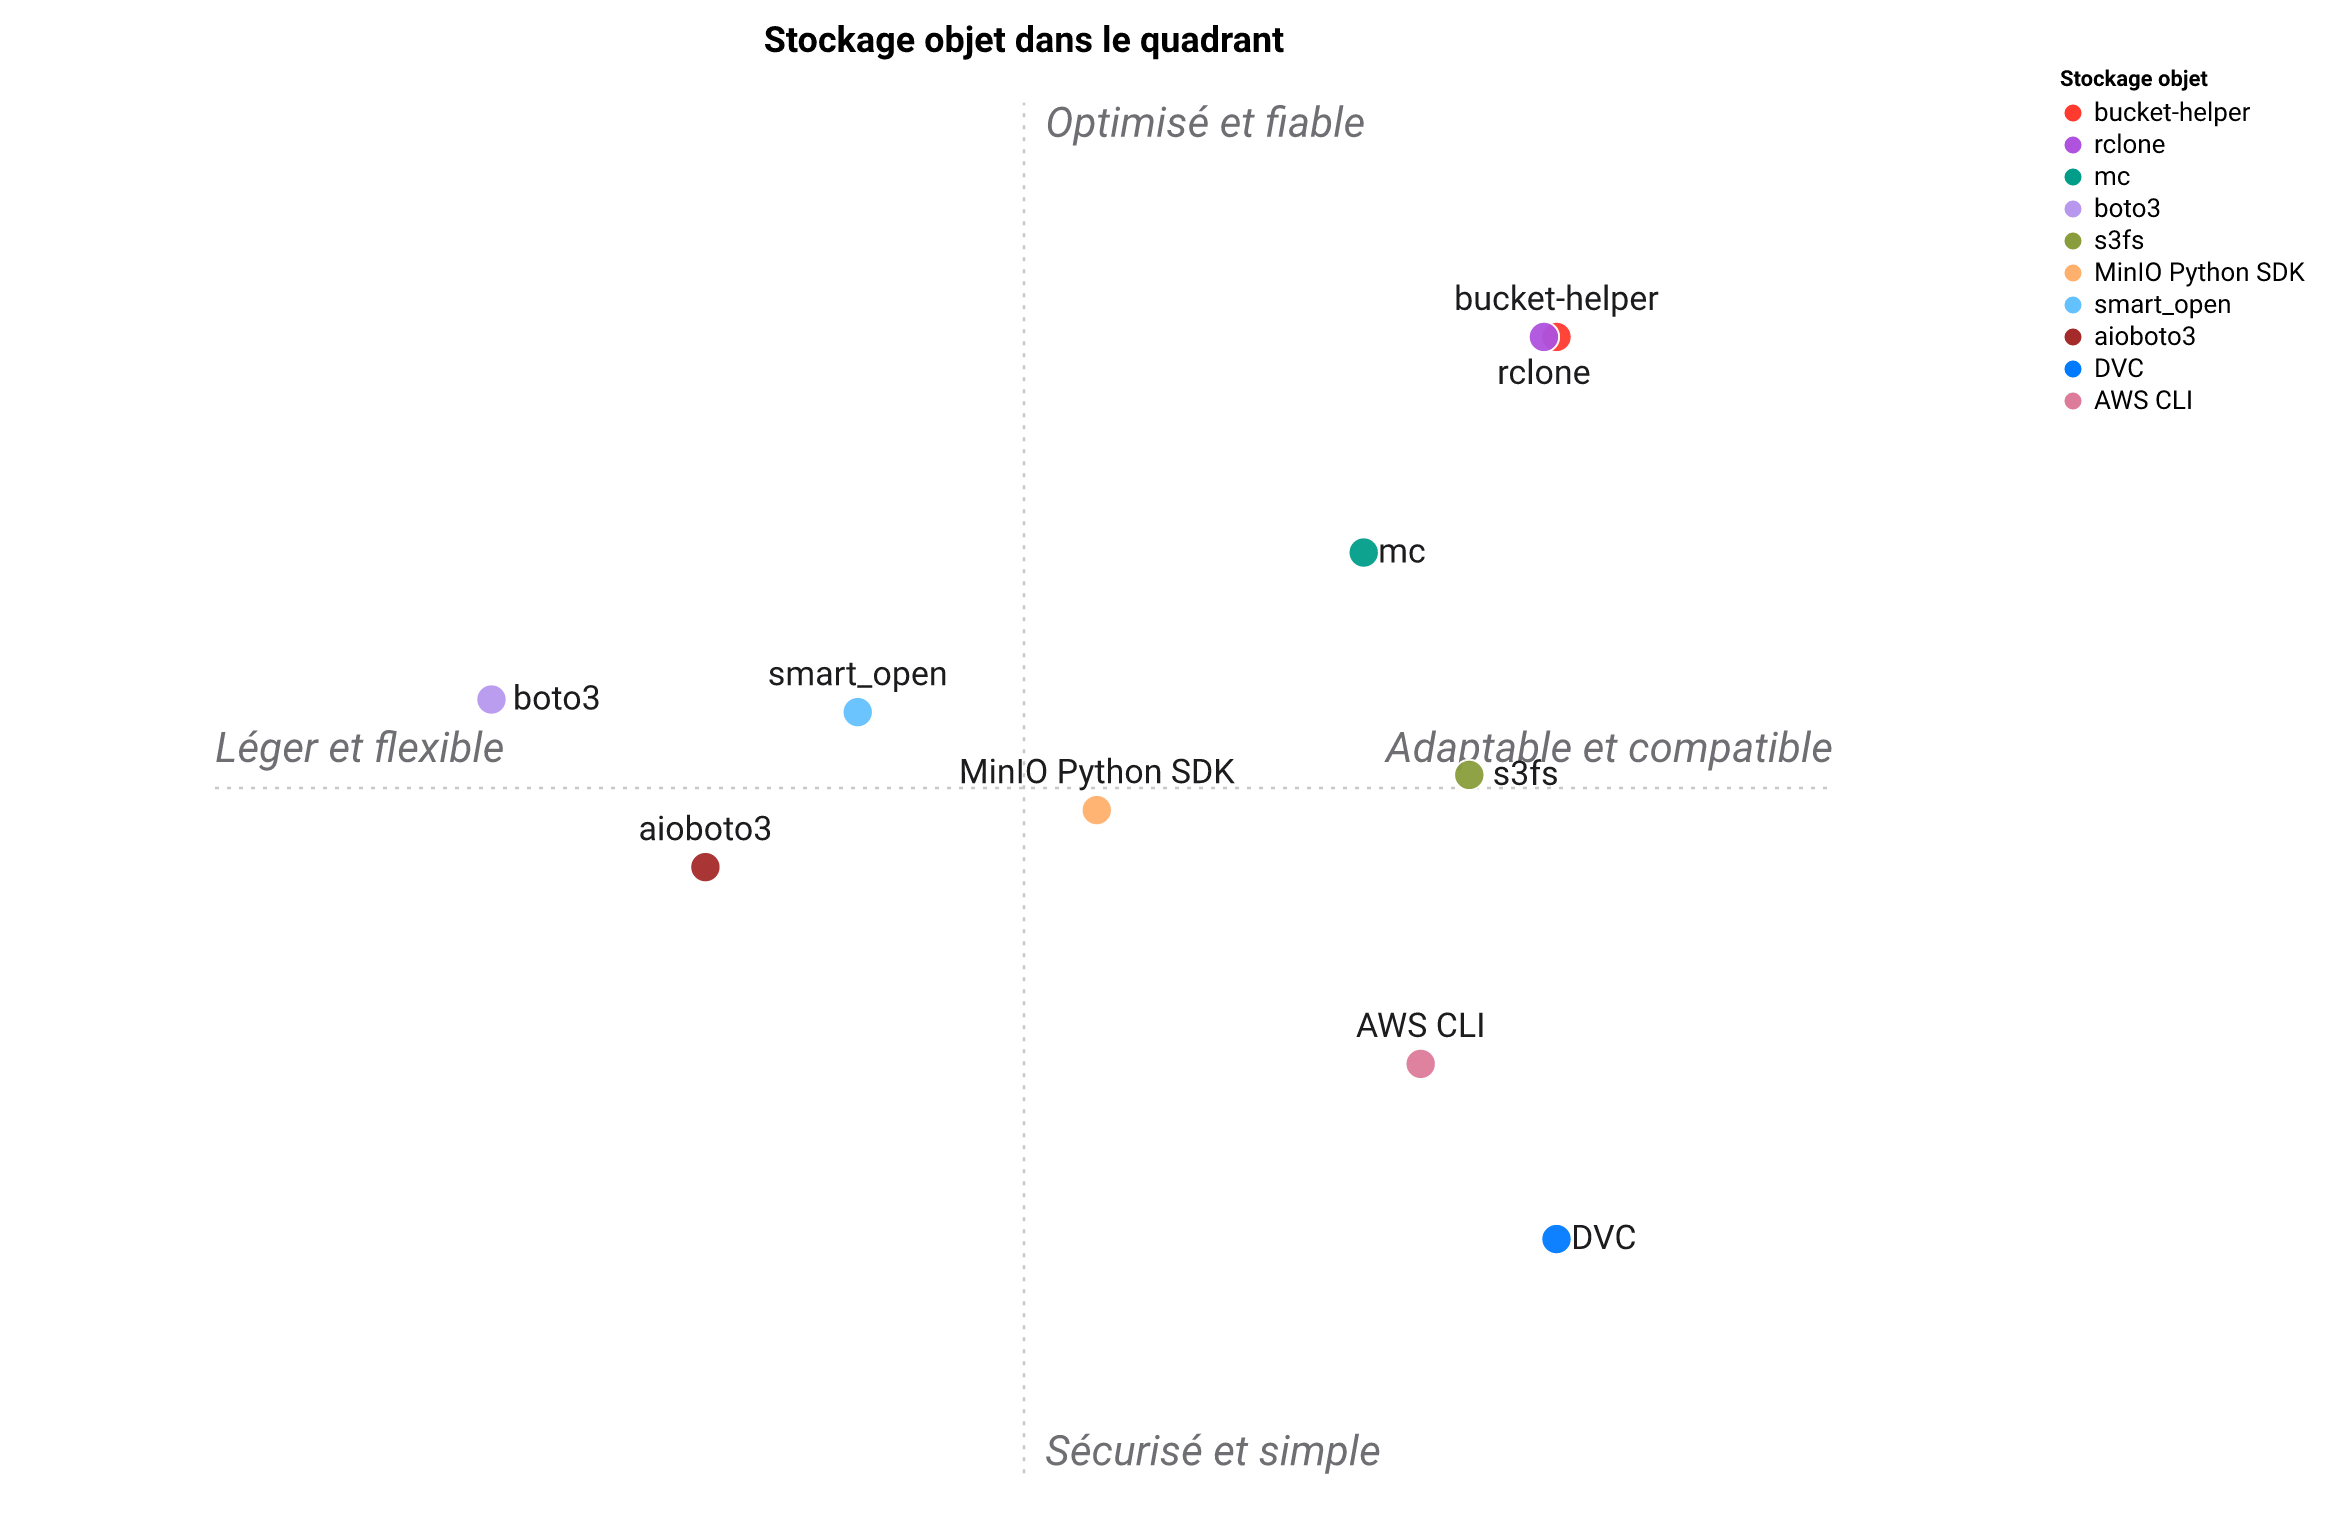

Values plotted in this chart, from the file beside it:
Stockage objet, Multi-fournisseur, Identifiants par fichier de config, CRUD simple, Clés temporaires en attente-partage, URL compatibles S3, Multi-surface, Installation légère
bucket-helper, 5, 5, 5, 5, 5, 5, 5
boto3, 5, 2, 2, 1, 2, 1, 5
aioboto3, 5, 2, 2, 1, 2, 1, 4
s3fs, 4, 2, 4, 2, 3, 2, 4
MinIO Python SDK, 3, 2, 4, 1, 3, 1, 5
AWS CLI, 4, 2, 4, 1, 2, 2, 3
mc, 4, 3, 5, 1, 3, 2, 5
rclone, 5, 4, 5, 1, 3, 3, 5
DVC, 3, 3, 2, 1, 2, 2, 3
smart_open, 4, 2, 3, 1, 3, 1, 5
